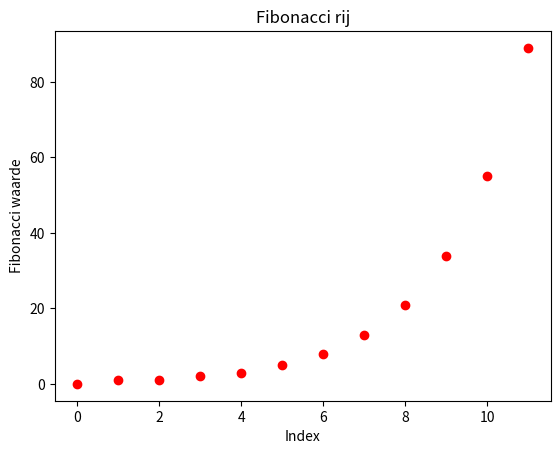

The script that saved this image:
import matplotlib.pyplot as plt
import numpy as np

def Fibonacci(n):
    x= []
    vorigGetal = 0
    nieuwGetal = 1
    x.append(vorigGetal)
    x.append(nieuwGetal)

    #algoritme voor alle waarden te berekenen
    for n in range(10):
        #fibonacci
        uitkomst = vorigGetal + nieuwGetal
        x.append(uitkomst)
        vorigGetal = nieuwGetal
        nieuwGetal = uitkomst

    return x



x = Fibonacci(10)
print(x)


for h in range(len(x)):
    plt.scatter(h,x[h],color = 'r')
plt.xlabel('Index')
plt.ylabel('Fibonacci waarde')
plt.title('Fibonacci rij')
plt.show()